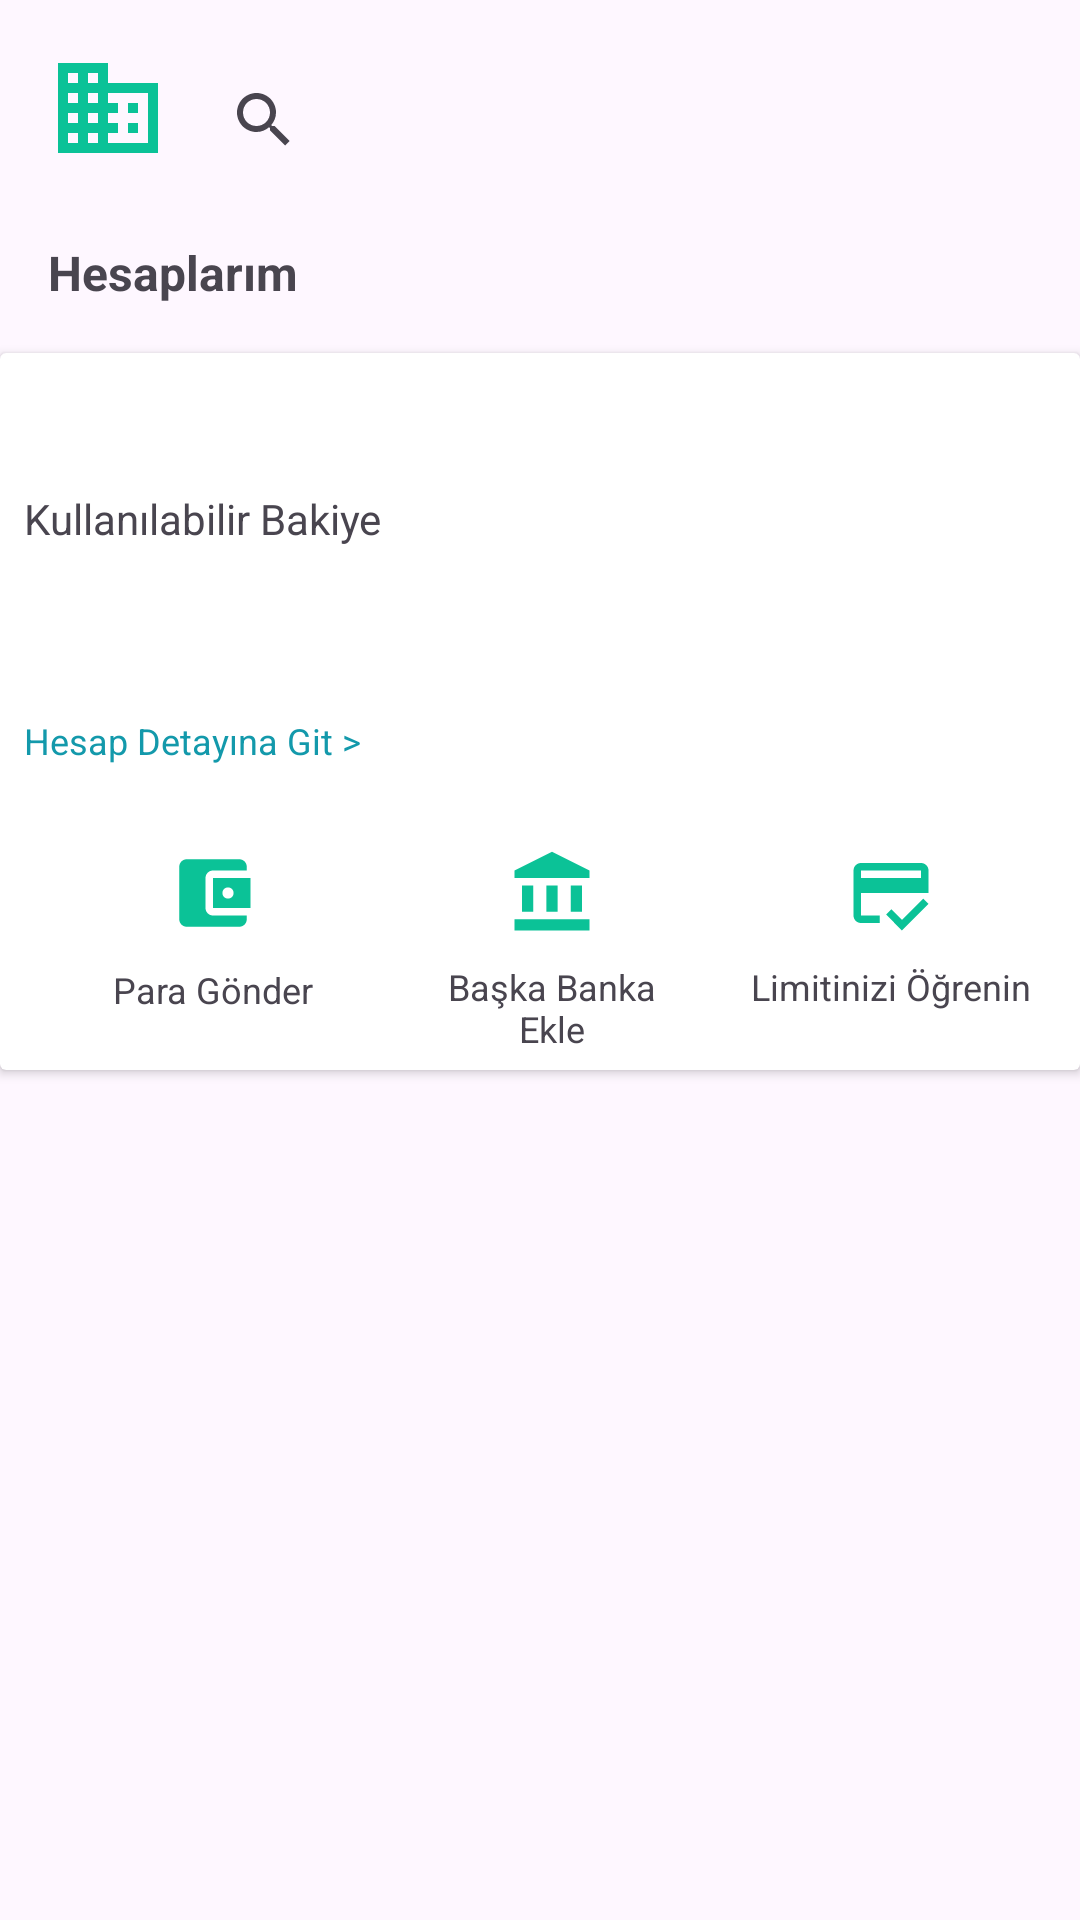

Android layout source for this screen:
<!-- AndroidManifest.xml: application theme Theme.Garantibbva -->
<!-- res/layout/fragment_corp_page.xml -->
<?xml version="1.0" encoding="utf-8"?>
<layout xmlns:android="http://schemas.android.com/apk/res/android"
    xmlns:app="http://schemas.android.com/apk/res-auto"
    xmlns:tools="http://schemas.android.com/tools">

    <data>
        <variable
            name="corpPageFragment"
            type="com.example.garantibbva.ui.fragment.CorpPageFragment" />
        <variable
            name="corp"
            type="com.example.garantibbva.data.entity.Corp" />
    </data>

    <androidx.constraintlayout.widget.ConstraintLayout
        android:layout_width="match_parent"
        android:layout_height="match_parent"
        tools:context=".ui.fragment.CorpPageFragment">

        <ImageView
            android:id="@+id/imageViewPp"
            android:layout_width="40dp"
            android:layout_height="40dp"
            android:layout_marginStart="16dp"
            android:layout_marginTop="16dp"
            android:src="@drawable/baseline_business_24"
            app:layout_constraintStart_toStartOf="parent"
            app:layout_constraintTop_toTopOf="parent" />

        <SearchView
            android:id="@+id/SearchView"
            android:layout_width="wrap_content"
            android:layout_height="wrap_content"
            android:layout_marginStart="8dp"
            android:layout_marginTop="16dp"
            app:layout_constraintStart_toEndOf="@+id/imageViewPp"
            app:layout_constraintTop_toTopOf="parent" />

        <ImageView
            android:id="@+id/imageViewNotifications"
            android:layout_width="30dp"
            android:layout_height="30dp"
            android:layout_marginTop="16dp"
            android:layout_marginEnd="16dp"
            android:rotation="28"
            android:src="@drawable/baseline_notifications_24"
            app:layout_constraintEnd_toEndOf="parent"
            app:layout_constraintTop_toTopOf="parent" />

        <TextView
            android:id="@+id/textView33"
            android:layout_width="wrap_content"
            android:layout_height="wrap_content"
            android:layout_marginStart="16dp"
            android:layout_marginTop="16dp"
            android:text="Hesaplarım"
            android:textSize="16sp"
            android:textStyle="bold"
            app:layout_constraintStart_toStartOf="parent"
            app:layout_constraintTop_toBottomOf="@+id/SearchView" />

        <androidx.cardview.widget.CardView
            android:layout_width="wrap_content"
            android:layout_height="wrap_content"
            android:layout_marginStart="16dp"
            android:layout_marginTop="16dp"
            android:layout_marginEnd="16dp"
            app:layout_constraintEnd_toEndOf="parent"
            app:layout_constraintStart_toStartOf="parent"
            app:layout_constraintTop_toBottomOf="@+id/textView33">

            <androidx.constraintlayout.widget.ConstraintLayout
                android:layout_width="match_parent"
                android:layout_height="match_parent">

                <TextView
                    android:id="@+id/textViewAccountInfo"
                    android:layout_width="wrap_content"
                    android:layout_height="wrap_content"
                    android:layout_marginStart="8dp"
                    android:layout_marginTop="8dp"
                    android:text='@{String.valueOf(corp.corpAccountNo)+" / "+corp.accountType+" / "+corp.accountPurpose}'
                    android:textSize="16sp"
                    android:textStyle="bold"
                    app:layout_constraintStart_toStartOf="parent"
                    app:layout_constraintTop_toTopOf="parent" />

                <TextView
                    android:id="@+id/textView36"
                    android:layout_width="wrap_content"
                    android:layout_height="wrap_content"
                    android:layout_marginStart="8dp"
                    android:layout_marginTop="16dp"
                    android:text="Kullanılabilir Bakiye"
                    app:layout_constraintStart_toStartOf="parent"
                    app:layout_constraintTop_toBottomOf="@+id/textViewAccountInfo" />

                <TextView
                    android:id="@+id/textViewCorpBalance"
                    android:layout_width="wrap_content"
                    android:layout_height="wrap_content"
                    android:layout_marginStart="8dp"
                    android:layout_marginTop="8dp"
                    android:textSize="24sp"
                    android:textStyle="bold"
                    app:layout_constraintStart_toStartOf="parent"
                    app:layout_constraintTop_toBottomOf="@+id/textView36" />

                <TextView
                    android:id="@+id/textViewCorrpAccountDetail"
                    android:layout_width="wrap_content"
                    android:layout_height="wrap_content"
                    android:layout_marginStart="8dp"
                    android:layout_marginTop="16dp"
                    android:text="Hesap Detayına Git >"
                    android:textColor="#1399AB"
                    android:textSize="12sp"
                    app:layout_constraintStart_toStartOf="parent"
                    app:layout_constraintTop_toBottomOf="@+id/textViewCorpBalance" />

                <ImageView
                    android:id="@+id/imageViewSend"
                    android:layout_width="30dp"
                    android:layout_height="30dp"
                    android:layout_marginStart="56dp"
                    android:layout_marginTop="165dp"
                    android:src="@drawable/baseline_account_balance_wallet_24"
                    app:layout_constraintStart_toStartOf="parent"
                    app:layout_constraintTop_toTopOf="parent" />

                <TextView
                    android:id="@+id/textViewSend"
                    android:layout_width="wrap_content"
                    android:layout_height="wrap_content"
                    android:layout_marginTop="8dp"
                    android:layout_marginBottom="18dp"
                    android:text="Para Gönder"
                    android:textSize="12sp"
                    app:layout_constraintBottom_toBottomOf="parent"
                    app:layout_constraintEnd_toEndOf="@+id/imageViewSend"
                    app:layout_constraintStart_toStartOf="@+id/imageViewSend"
                    app:layout_constraintTop_toBottomOf="@+id/imageViewSend" />

                <ImageView
                    android:id="@+id/imageViewAddAnotherBank"
                    android:layout_width="30dp"
                    android:layout_height="30dp"
                    android:layout_marginStart="96dp"
                    android:layout_marginTop="165dp"
                    android:layout_marginEnd="96dp"
                    android:src="@drawable/baseline_account_balance_24"
                    app:layout_constraintEnd_toStartOf="@+id/imageViewLearnCreditScore"
                    app:layout_constraintStart_toEndOf="@+id/imageViewSend"
                    app:layout_constraintTop_toTopOf="parent" />

                <ImageView
                    android:id="@+id/imageViewLearnCreditScore"
                    android:layout_width="30dp"
                    android:layout_height="30dp"
                    android:layout_marginTop="165dp"
                    android:layout_marginEnd="48dp"
                    android:src="@drawable/baseline_credit_score_24"
                    app:layout_constraintEnd_toEndOf="parent"
                    app:layout_constraintTop_toTopOf="parent" />

                <TextView
                    android:id="@+id/textView40"
                    android:layout_width="80dp"
                    android:layout_height="32dp"
                    android:layout_marginTop="8dp"
                    android:layout_marginBottom="4dp"
                    android:text="Başka Banka Ekle"
                    android:textAlignment="center"
                    android:textSize="12sp"
                    app:layout_constraintBottom_toBottomOf="parent"
                    app:layout_constraintEnd_toEndOf="@+id/imageViewAddAnotherBank"
                    app:layout_constraintStart_toStartOf="@+id/imageViewAddAnotherBank"
                    app:layout_constraintTop_toBottomOf="@+id/imageViewAddAnotherBank" />

                <TextView
                    android:id="@+id/textView41"
                    android:layout_width="wrap_content"
                    android:layout_height="wrap_content"
                    android:layout_marginTop="8dp"
                    android:text="Limitinizi Öğrenin"
                    android:textSize="12sp"
                    app:layout_constraintEnd_toEndOf="@+id/imageViewLearnCreditScore"
                    app:layout_constraintStart_toStartOf="@+id/imageViewLearnCreditScore"
                    app:layout_constraintTop_toBottomOf="@+id/imageViewLearnCreditScore" />
            </androidx.constraintlayout.widget.ConstraintLayout>
        </androidx.cardview.widget.CardView>
    </androidx.constraintlayout.widget.ConstraintLayout>
</layout>
<!-- resources referenced by this layout -->
<resources>
  <!-- drawable baseline_account_balance_24 (drawable) -->
  <vector xmlns:android="http://schemas.android.com/apk/res/android" android:height="24dp" android:tint="#0BC297" android:viewportHeight="24" android:viewportWidth="24" android:width="24dp">
        
      <path android:fillColor="@android:color/white" android:pathData="M4,10h3v7h-3z"/>
        
      <path android:fillColor="@android:color/white" android:pathData="M10.5,10h3v7h-3z"/>
        
      <path android:fillColor="@android:color/white" android:pathData="M2,19h20v3h-20z"/>
        
      <path android:fillColor="@android:color/white" android:pathData="M17,10h3v7h-3z"/>
        
      <path android:fillColor="@android:color/white" android:pathData="M12,1l-10,5l0,2l20,0l0,-2z"/>
      
  </vector>
  <!-- drawable baseline_account_balance_wallet_24 (drawable) -->
  <vector xmlns:android="http://schemas.android.com/apk/res/android" android:height="24dp" android:tint="#0BC297" android:viewportHeight="24" android:viewportWidth="24" android:width="24dp">
        
      <path android:fillColor="@android:color/white" android:pathData="M21,18v1c0,1.1 -0.9,2 -2,2L5,21c-1.11,0 -2,-0.9 -2,-2L3,5c0,-1.1 0.89,-2 2,-2h14c1.1,0 2,0.9 2,2v1h-9c-1.11,0 -2,0.9 -2,2v8c0,1.1 0.89,2 2,2h9zM12,16h10L22,8L12,8v8zM16,13.5c-0.83,0 -1.5,-0.67 -1.5,-1.5s0.67,-1.5 1.5,-1.5 1.5,0.67 1.5,1.5 -0.67,1.5 -1.5,1.5z"/>
      
  </vector>
  <!-- drawable baseline_business_24 (drawable) -->
  <vector xmlns:android="http://schemas.android.com/apk/res/android" android:height="24dp" android:tint="#0BC297" android:viewportHeight="24" android:viewportWidth="24" android:width="24dp">
        
      <path android:fillColor="@android:color/white" android:pathData="M12,7L12,3L2,3v18h20L22,7L12,7zM6,19L4,19v-2h2v2zM6,15L4,15v-2h2v2zM6,11L4,11L4,9h2v2zM6,7L4,7L4,5h2v2zM10,19L8,19v-2h2v2zM10,15L8,15v-2h2v2zM10,11L8,11L8,9h2v2zM10,7L8,7L8,5h2v2zM20,19h-8v-2h2v-2h-2v-2h2v-2h-2L12,9h8v10zM18,11h-2v2h2v-2zM18,15h-2v2h2v-2z"/>
      
  </vector>
  <!-- drawable baseline_credit_score_24 (drawable) -->
  <vector xmlns:android="http://schemas.android.com/apk/res/android" android:height="24dp" android:tint="#0BC297" android:viewportHeight="24" android:viewportWidth="24" android:width="24dp">
        
      <path android:fillColor="@android:color/white" android:pathData="M20,4H4C2.89,4 2.01,4.89 2.01,6L2,18c0,1.11 0.89,2 2,2h5v-2H4v-6h18V6C22,4.89 21.11,4 20,4zM20,8H4V6h16V8zM14.93,19.17l-2.83,-2.83l-1.41,1.41L14.93,22L22,14.93l-1.41,-1.41L14.93,19.17z"/>
      
  </vector>
  <style name="Theme.Garantibbva" parent="Base.Theme.Garantibbva" />
  <style name="Base.Theme.Garantibbva" parent="Theme.Material3.DayNight.NoActionBar">
          
          
      </style>
</resources>
